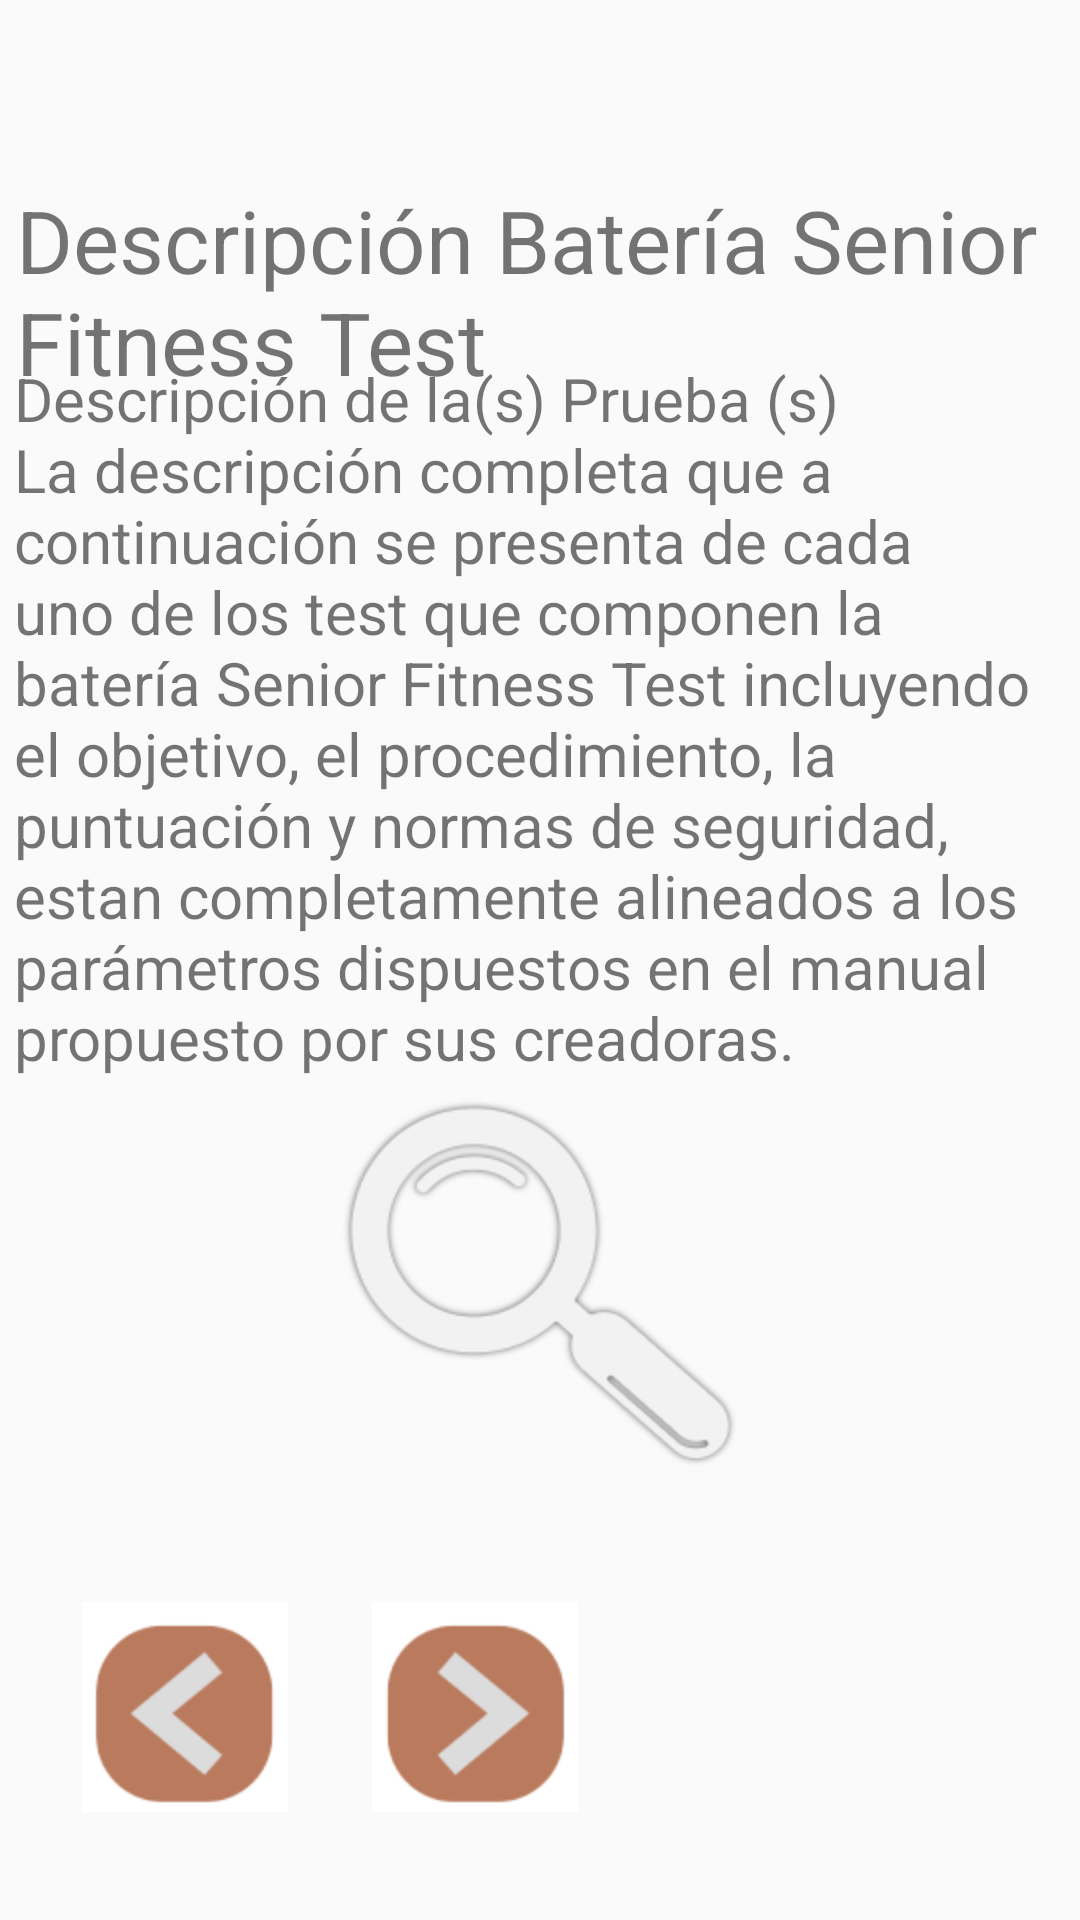

Layout XML and referenced resources for this Android screen:
<!-- AndroidManifest.xml: application theme Theme.Design.Light.NoActionBar -->
<!-- res/layout/activity_descripcion_bateria.xml -->
<?xml version="1.0" encoding="utf-8"?>
<androidx.constraintlayout.widget.ConstraintLayout xmlns:android="http://schemas.android.com/apk/res/android"
    xmlns:app="http://schemas.android.com/apk/res-auto"
    xmlns:tools="http://schemas.android.com/tools"
    android:id="@+id/main"
    android:layout_width="match_parent"
    android:layout_height="match_parent"
    tools:context=".descripcion_bateria">

    <TextView
        android:id="@+id/descripcionbateria1"
        android:layout_width="351dp"
        android:layout_height="256dp"
        android:text="Descripción de la(s) Prueba (s) La descripción completa que a continuación se presenta de cada uno de los test que componen la batería Senior Fitness Test incluyendo el objetivo, el procedimiento, la puntuación y normas de seguridad, estan completamente alineados a los parámetros dispuestos en el manual propuesto por sus creadoras."
        android:textSize="20dp"
        app:layout_constraintBottom_toBottomOf="parent"
        app:layout_constraintEnd_toEndOf="parent"
        app:layout_constraintStart_toStartOf="parent"
        app:layout_constraintTop_toTopOf="parent"
        app:layout_constraintVertical_bias="0.311" />

    <TextView
        android:id="@+id/textView6"
        android:layout_width="349dp"
        android:layout_height="78dp"
        android:text="Descripción Batería Senior Fitness Test"
        android:textSize="29sp"
        app:layout_constraintBottom_toBottomOf="parent"
        app:layout_constraintEnd_toEndOf="parent"
        app:layout_constraintHorizontal_bias="0.483"
        app:layout_constraintStart_toStartOf="parent"
        app:layout_constraintTop_toTopOf="parent"
        app:layout_constraintVertical_bias="0.108" />

    <ImageButton
        android:id="@+id/imageButtondescripatras"
        android:layout_width="wrap_content"
        android:layout_height="wrap_content"
        android:background="@color/white"
        app:layout_constraintBottom_toBottomOf="parent"
        app:layout_constraintEnd_toEndOf="parent"
        app:layout_constraintHorizontal_bias="0.094"
        app:layout_constraintStart_toStartOf="parent"
        app:layout_constraintTop_toTopOf="parent"
        app:layout_constraintVertical_bias="0.937"
        app:srcCompat="@mipmap/regresar" />

    <ImageButton
        android:id="@+id/imageButtondescripseguir"
        android:layout_width="wrap_content"
        android:layout_height="wrap_content"
        android:background="@color/white"
        app:layout_constraintBottom_toBottomOf="parent"
        app:layout_constraintEnd_toEndOf="parent"
        app:layout_constraintHorizontal_bias="0.426"
        app:layout_constraintStart_toStartOf="parent"
        app:layout_constraintTop_toTopOf="parent"
        app:layout_constraintVertical_bias="0.937"
        app:srcCompat="@mipmap/seguir" />

    <ImageView
        android:id="@+id/lupa"
        android:layout_width="wrap_content"
        android:layout_height="wrap_content"
        app:layout_constraintBottom_toBottomOf="parent"
        app:layout_constraintEnd_toEndOf="parent"
        app:layout_constraintHorizontal_bias="0.498"
        app:layout_constraintStart_toStartOf="parent"
        app:layout_constraintTop_toTopOf="parent"
        app:layout_constraintVertical_bias="0.71"
        app:srcCompat="@mipmap/lupa_descripcion" />
</androidx.constraintlayout.widget.ConstraintLayout>
<!-- resources referenced by this layout -->
<resources>
  <color name="white">#FFFFFFFF</color>
  <!-- mipmap lupa_descripcion: png bitmap (mipmap-hdpi, 14601 bytes) -->
  <!-- mipmap regresar: png bitmap (mipmap-hdpi, 3436 bytes) -->
  <!-- mipmap seguir: png bitmap (mipmap-hdpi, 3495 bytes) -->
</resources>
